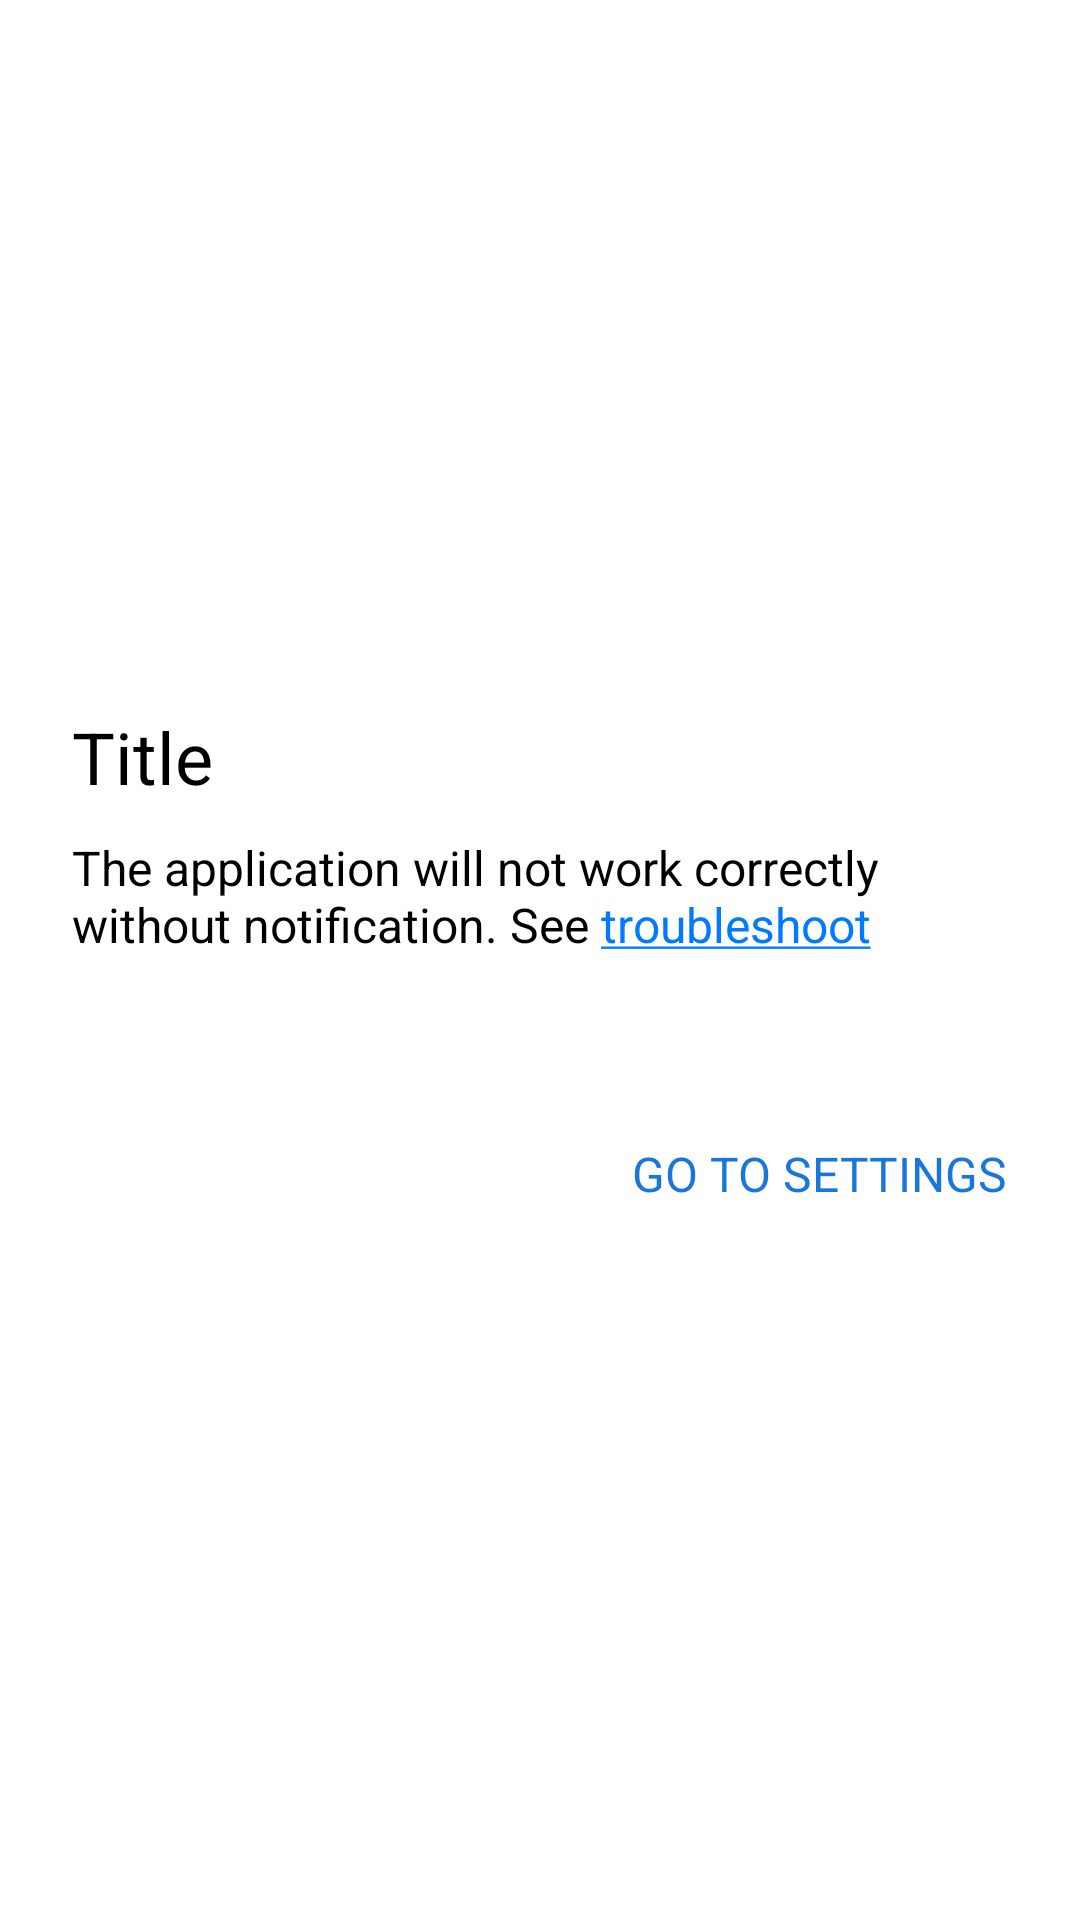

Write the Android layout XML for this screen, with the resource values it uses.
<!-- AndroidManifest.xml: application theme AppTheme -->
<!-- res/layout/dialog_notification_explanation.xml -->
<?xml version="1.0" encoding="utf-8"?>
<androidx.constraintlayout.widget.ConstraintLayout xmlns:android="http://schemas.android.com/apk/res/android"
    android:layout_width="match_parent"
    android:layout_height="match_parent"
    xmlns:app="http://schemas.android.com/apk/res-auto">
    <androidx.constraintlayout.widget.ConstraintLayout
        android:layout_width="0dp"
        android:layout_height="200dp"
        app:layout_constraintBottom_toBottomOf="parent"
        app:layout_constraintEnd_toEndOf="parent"
        app:layout_constraintStart_toStartOf="parent"
        app:layout_constraintTop_toTopOf="parent"
        android:background="@drawable/bg_rounded_dialog"
        >

        <TextView
            android:id="@+id/title"
            android:layout_width="0dp"
            android:layout_height="wrap_content"
            android:layout_marginTop="16dp"
            android:layout_marginHorizontal="24dp"
            android:text="Title"
            android:textColor="@color/black"
            android:textSize="24dp"
            app:layout_constraintEnd_toEndOf="parent"
            app:layout_constraintStart_toStartOf="parent"
            app:layout_constraintTop_toTopOf="parent" />

        <TextView
            android:id="@+id/message"
            android:layout_width="0dp"
            android:layout_height="wrap_content"
            android:layout_marginTop="10dp"
            android:focusable="true"
            android:text="@string/notification_explanation"
            android:clickable="true"
            android:textSize="16sp"
            android:textColor="@color/black"
            app:layout_constraintEnd_toEndOf="@+id/title"
            app:layout_constraintStart_toStartOf="@+id/title"
            app:layout_constraintTop_toBottomOf="@+id/title" />

        <TextView
            android:id="@+id/button"
            android:layout_width="wrap_content"
            android:layout_height="wrap_content"
            android:foreground="?attr/selectableItemBackgroundBorderless"
            android:paddingVertical="6dp"
            android:layout_marginEnd="24dp"
            android:layout_marginBottom="12dp"
            android:textSize="16dp"
            android:textColor="@color/light_blue"
            android:text="GO TO SETTINGS"
            app:layout_constraintBottom_toBottomOf="parent"
            app:layout_constraintEnd_toEndOf="parent" />

    </androidx.constraintlayout.widget.ConstraintLayout>
</androidx.constraintlayout.widget.ConstraintLayout>
<!-- resources referenced by this layout -->
<resources>
  <color name="black">#000</color>
  <color name="light_blue">#1977DC</color>
  <!-- drawable bg_rounded_dialog (drawable) -->
  <?xml version="1.0" encoding="utf-8"?>
  <shape xmlns:android="http://schemas.android.com/apk/res/android">
      <solid android:color="@color/colorWhite"/>
      <corners android:radius="15dp"/>
  </shape>
  <string name="notification_explanation">The application will not work correctly without notification. See <a href="https://www.vpnuk.net/vpnuk-android/">troubleshoot</a></string>
  <style name="AppTheme" parent="Theme.MaterialComponents.Light.DarkActionBar">
          
          <item name="colorPrimary">@color/colorPrimary</item>
          <item name="colorPrimaryDark">@color/colorPrimary</item>
          <item name="colorAccent">@color/colorPrimary</item>
          <item name="android:windowBackground">@color/colorBackground</item>
          <item name="android:windowAllowReturnTransitionOverlap">true</item>
          <item name="android:windowAllowEnterTransitionOverlap">true</item>
      </style>
  <color name="colorWhite">#FFFFFF</color>
  <color name="colorPrimary">#007aff</color>
      //303030 0b0c1b 039be5
  <color name="colorBackground">#ffffff</color>
</resources>
